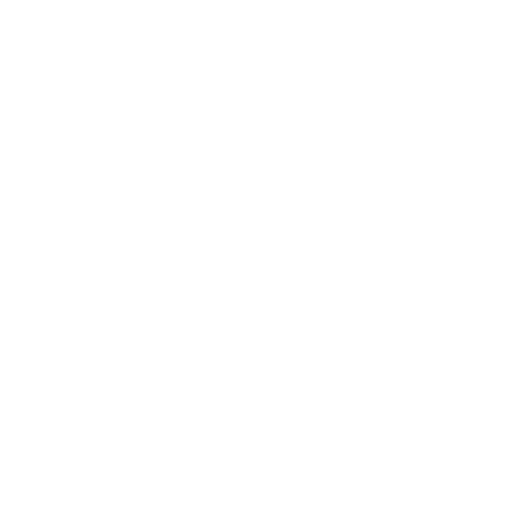
t = 0.00 s
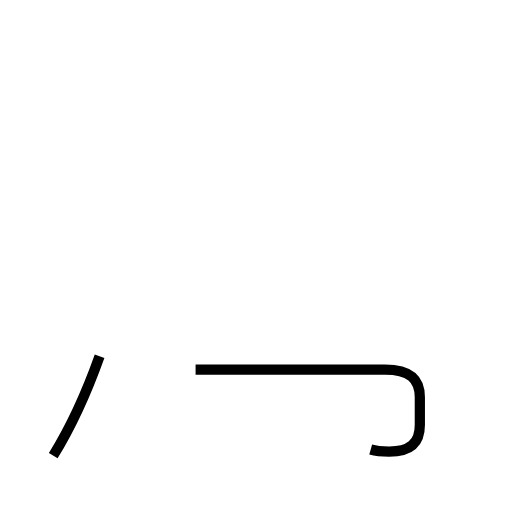
t = 1.30 s
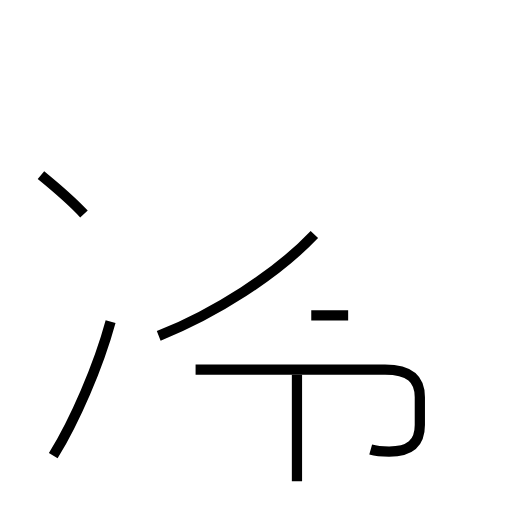
t = 2.54 s
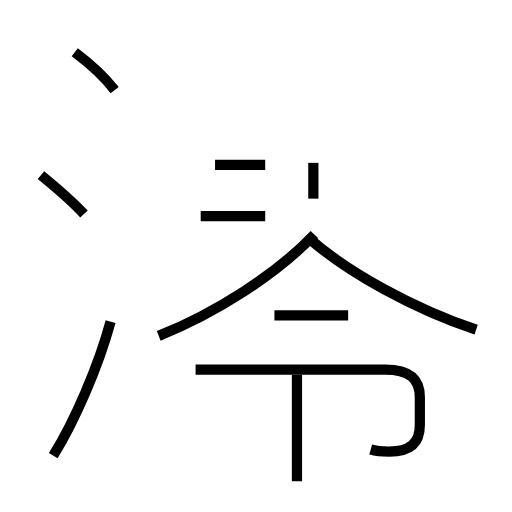
t = 3.82 s
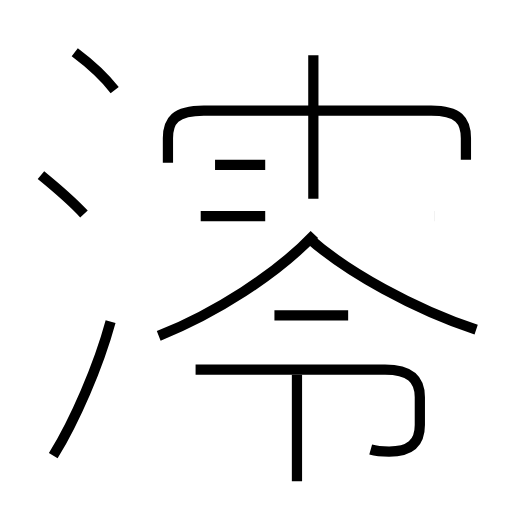
t = 5.24 s
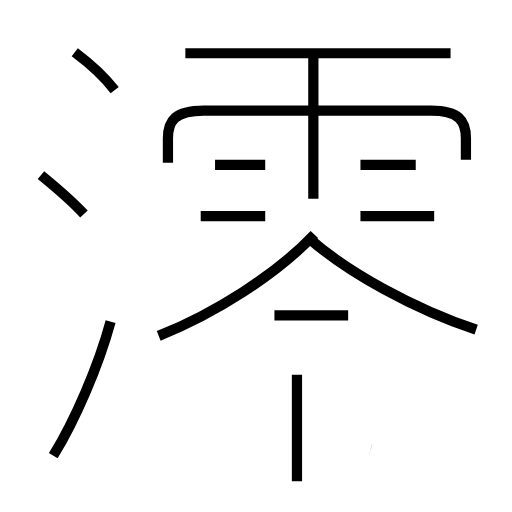
t = 6.40 s

The animated SVG that drew these frames (rendered in a browser with its animation timeline set to each time). Animation: 15 SMIL elements (animate=15); one cycle of 6.39 s.

<?xml version='1.0' encoding='utf-8'?>
<svg viewBox="0.0 -6.0 50.0 50.0" version="1.1" xmlns="http://www.w3.org/2000/svg"><rect x="-1000" y="-1000" width="2000" height="2000" stroke="white" fill="white" /><g style="fill:none;stroke:#000000;stroke-width:1"><path d="M 36.2 -0.1 C 36.9 0.1 37.4 0.1 38.0 0.1 C 40.0 0.1 41.0 -0.7 41.0 -2.5 L 41.0 -5.2 C 41.0 -7.0 40.0 -7.9 37.6 -7.9 L 19.1 -7.9 " transform="translate(0.0 38.0)" stroke-dasharray="32.57741120211525" stroke-dashoffset="32.57741120211525"><animate attributeName="stroke-dashoffset" from="32.57741120211525" to="0" dur="0.9773223360634575s" begin="0s; anim_end.end" fill="freeze" id="anim0" /></path><path d="M 5.2 0.5 C 7.3 -2.9 9.6 -8.2 10.8 -12.6 " transform="translate(0.0 38.0)" stroke-dasharray="14.287769544241664" stroke-dashoffset="14.287769544241664"><animate attributeName="stroke-dashoffset" from="14.287769544241664" to="0" dur="0.4286330863272499s" begin="anim0.end" fill="freeze" id="anim1" /></path><path d="M 29.0 3.0 L 29.0 -7.4 " transform="translate(0.0 38.0)" stroke-dasharray="10.4" stroke-dashoffset="10.4"><animate attributeName="stroke-dashoffset" from="10.4" to="0" dur="0.312s" begin="anim1.end" fill="freeze" id="anim2" /></path><path d="M 8.2 -23.1 C 7.0 -24.4 5.1 -26.0 4.0 -26.9 " transform="translate(0.0 38.0)" stroke-dasharray="5.667880900129721" stroke-dashoffset="5.667880900129721"><animate attributeName="stroke-dashoffset" from="5.667880900129721" to="0" dur="0.17003642700389163s" begin="anim2.end" fill="freeze" id="anim3" /></path><path d="M 15.5 -11.2 C 21.0 -13.4 27.0 -17.2 30.7 -21.1 " transform="translate(0.0 38.0)" stroke-dasharray="18.263632470582525" stroke-dashoffset="18.263632470582525"><animate attributeName="stroke-dashoffset" from="18.263632470582525" to="0" dur="0.5479089741174757s" begin="anim3.end" fill="freeze" id="anim4" /></path><path d="M 34.0 -13.2 L 26.8 -13.2 " transform="translate(0.0 38.0)" stroke-dasharray="7.199999999999999" stroke-dashoffset="7.199999999999999"><animate attributeName="stroke-dashoffset" from="7.199999999999999" to="0" dur="0.21599999999999997s" begin="anim4.end" fill="freeze" id="anim5" /></path><path d="M 25.9 -22.9 L 19.6 -22.9 " transform="translate(0.0 38.0)" stroke-dasharray="6.299999999999997" stroke-dashoffset="6.299999999999997"><animate attributeName="stroke-dashoffset" from="6.299999999999997" to="0" dur="0.18899999999999992s" begin="anim5.end" fill="freeze" id="anim6" /></path><path d="M 11.2 -35.2 C 10.2 -36.5 8.5 -38.0 7.3 -38.9 " transform="translate(0.0 38.0)" stroke-dasharray="5.389574209665458" stroke-dashoffset="5.389574209665458"><animate attributeName="stroke-dashoffset" from="5.389574209665458" to="0" dur="0.16168722628996374s" begin="anim6.end" fill="freeze" id="anim7" /></path><path d="M 25.9 -27.9 L 21.0 -27.9 " transform="translate(0.0 38.0)" stroke-dasharray="4.899999999999999" stroke-dashoffset="4.899999999999999"><animate attributeName="stroke-dashoffset" from="4.899999999999999" to="0" dur="0.14699999999999996s" begin="anim7.end" fill="freeze" id="anim8" /></path><path d="M 46.5 -11.8 C 40.5 -13.8 33.9 -17.4 30.1 -20.8 " transform="translate(0.0 38.0)" stroke-dasharray="18.816832725111553" stroke-dashoffset="18.816832725111553"><animate attributeName="stroke-dashoffset" from="18.816832725111553" to="0" dur="0.5645049817533465s" begin="anim8.end" fill="freeze" id="anim9" /></path><path d="M 30.6 -24.6 L 30.6 -38.6 " transform="translate(0.0 38.0)" stroke-dasharray="14.0" stroke-dashoffset="14.0"><animate attributeName="stroke-dashoffset" from="14.0" to="0" dur="0.42s" begin="anim9.end" fill="freeze" id="anim10" /></path><path d="M 45.5 -28.4 L 45.5 -30.5 C 45.5 -32.2 44.8 -33.2 42.1 -33.2 L 19.9 -33.2 C 17.1 -33.2 16.4 -32.2 16.4 -30.5 L 16.4 -28.1 " transform="translate(0.0 38.0)" stroke-dasharray="36.85910128907561" stroke-dashoffset="36.85910128907561"><animate attributeName="stroke-dashoffset" from="36.85910128907561" to="0" dur="1.1057730386722682s" begin="anim10.end" fill="freeze" id="anim11" /></path><path d="M 42.4 -22.9 L 35.2 -22.9 " transform="translate(0.0 38.0)" stroke-dasharray="7.199999999999996" stroke-dashoffset="7.199999999999996"><animate attributeName="stroke-dashoffset" from="7.199999999999996" to="0" dur="0.21599999999999986s" begin="anim11.end" fill="freeze" id="anim12" /></path><path d="M 40.6 -27.9 L 35.2 -27.9 " transform="translate(0.0 38.0)" stroke-dasharray="5.399999999999999" stroke-dashoffset="5.399999999999999"><animate attributeName="stroke-dashoffset" from="5.399999999999999" to="0" dur="0.16199999999999995s" begin="anim12.end" fill="freeze" id="anim13" /></path><path d="M 44.0 -38.8 L 18.1 -38.8" transform="translate(0.0 38.0)" stroke-dasharray="25.9" stroke-dashoffset="25.9"><animate attributeName="stroke-dashoffset" from="25.9" to="0" dur="0.7769999999999999s" begin="anim13.end" fill="freeze" id="anim_end" /></path></g></svg>
